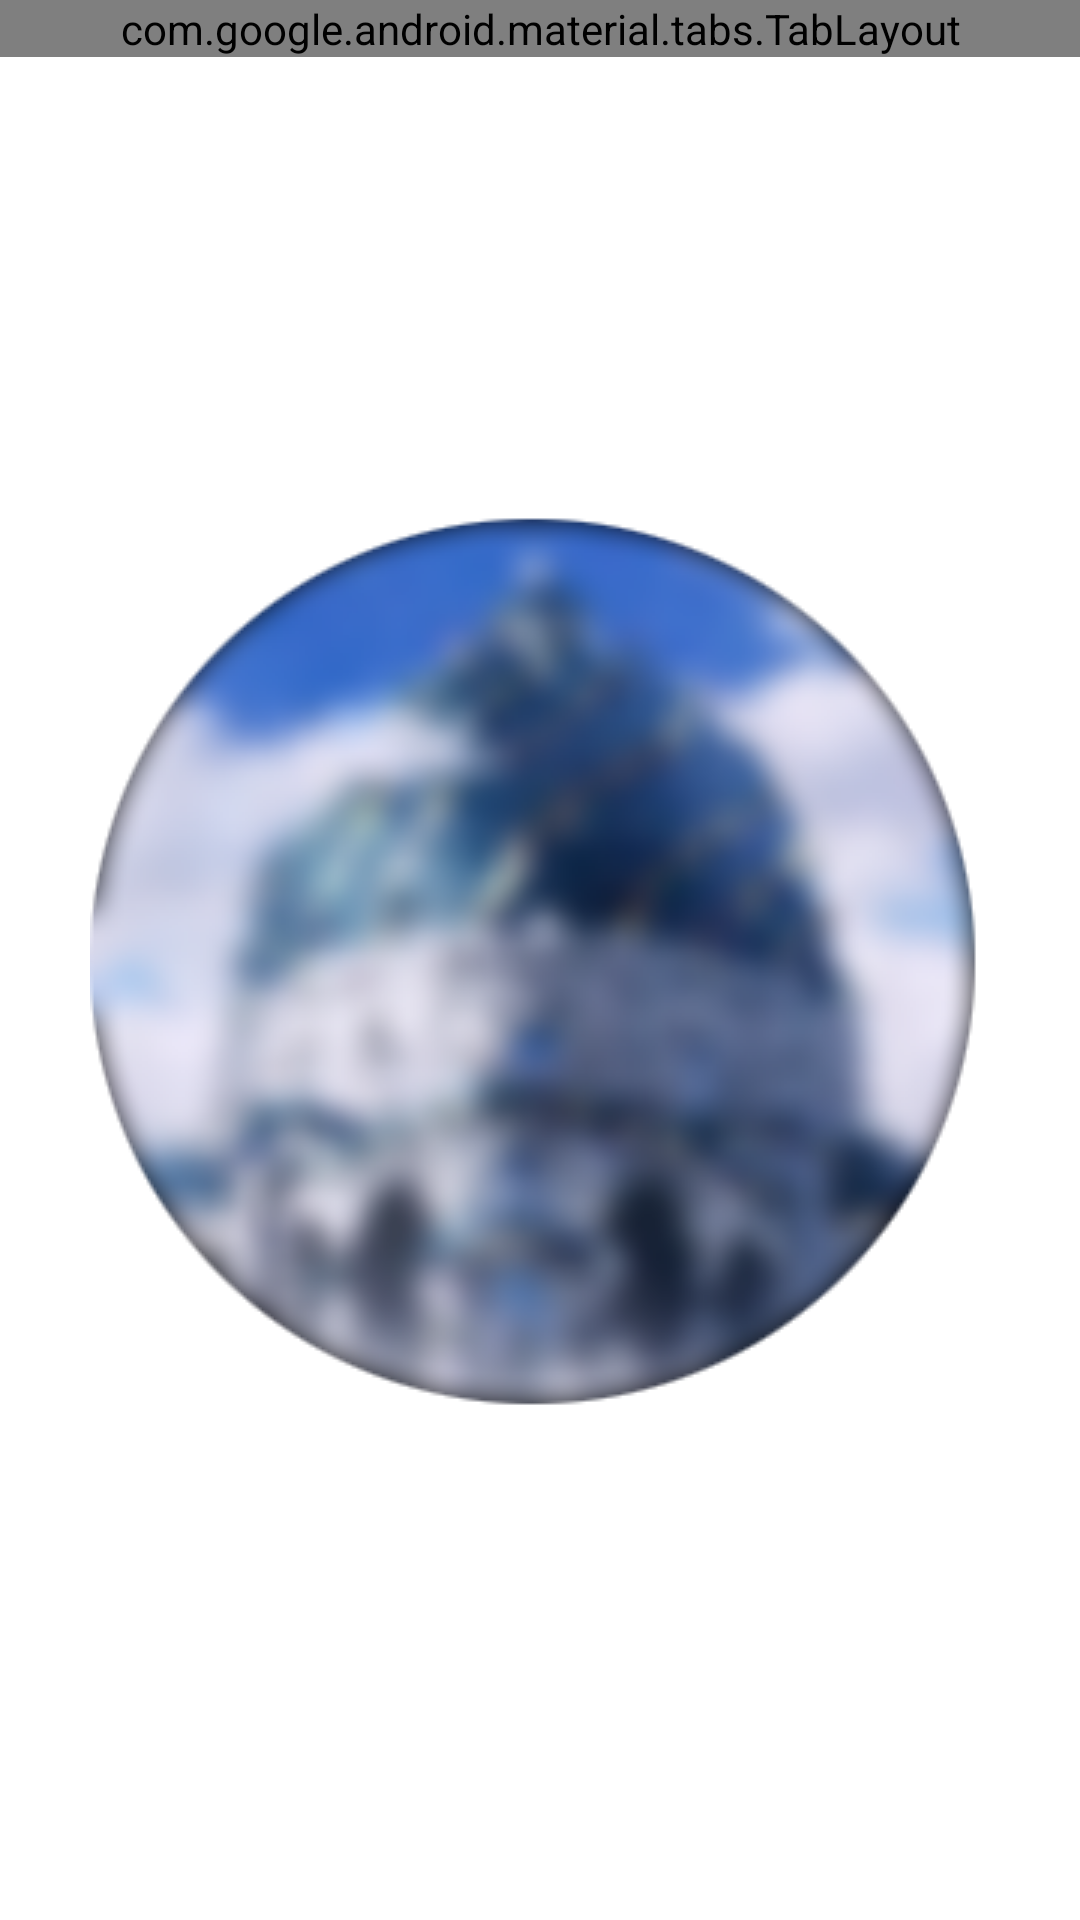

Reconstruct the res/layout file that produces this screen, plus the resources it refers to.
<!-- AndroidManifest.xml: application theme Theme.BottomSimple -->
<!-- res/layout/activity_slider_detailed.xml -->
<?xml version="1.0" encoding="utf-8"?>
<androidx.constraintlayout.widget.ConstraintLayout xmlns:android="http://schemas.android.com/apk/res/android"
    xmlns:app="http://schemas.android.com/apk/res-auto"
    xmlns:tools="http://schemas.android.com/tools"
    android:layout_width="match_parent"
    android:layout_height="match_parent"
    tools:context=".SliderDetailed"
    android:background="@drawable/back">

    <com.google.android.material.tabs.TabLayout
        android:id="@+id/tabLayout"
        android:layout_width="match_parent"
        android:layout_height="wrap_content"
        app:layout_constraintTop_toTopOf="parent"
        android:background="?attr/colorPrimaryVariant"
        android:textColor="?attr/colorOnPrimary"
        app:tabTextColor="?attr/colorOnSecondary"
        app:tabSelectedTextColor="?attr/colorOnPrimary"
        app:tabIndicatorColor="@color/white"
        app:tabTextAppearance="@style/MineCustomTabText"/>

    <androidx.viewpager2.widget.ViewPager2
        android:id="@+id/viewPager2"
        android:layout_width="match_parent"
        android:layout_height="0dp"
        app:layout_constraintTop_toBottomOf="@id/tabLayout"
        app:layout_constraintBottom_toBottomOf="parent"
        />

</androidx.constraintlayout.widget.ConstraintLayout>
<!-- resources referenced by this layout -->
<resources>
  <!-- drawable back (drawable) -->
  <?xml version="1.0" encoding="utf-8"?>
  <bitmap xmlns:android="http://schemas.android.com/apk/res/android"
      android:src="@drawable/blur"
      android:tileMode="disabled" android:gravity="center"
      >
  </bitmap>
  <style name="Theme.BottomSimple" parent="Theme.MaterialComponents.DayNight.DarkActionBar">
          
          <item name="colorPrimary">@color/purple_500</item>
          <item name="colorPrimaryVariant">@color/purple_700</item>
          <item name="colorOnPrimary">@color/white</item>
          
          <item name="colorSecondary">@color/teal_200</item>
          <item name="colorSecondaryVariant">@color/teal_700</item>
          <item name="colorOnSecondary">@color/black</item>
          
          <item name="android:statusBarColor">?attr/colorPrimaryVariant</item>
          
      </style>
  <!-- drawable blur: png bitmap (drawable, 88852 bytes) -->
  <!-- not gathered from this repository: default colours our renderer supplied (Android Studio template values) -->
  <color name="purple_500">#FF6200EE</color>
  <color name="purple_700">#FF3700B3</color>
  <color name="teal_200">#FF03DAC5</color>
  <color name="teal_700">#FF018786</color>
  <color name="black">#FF000000</color>
  <color name="white">#FFFFFFFF</color>
</resources>
